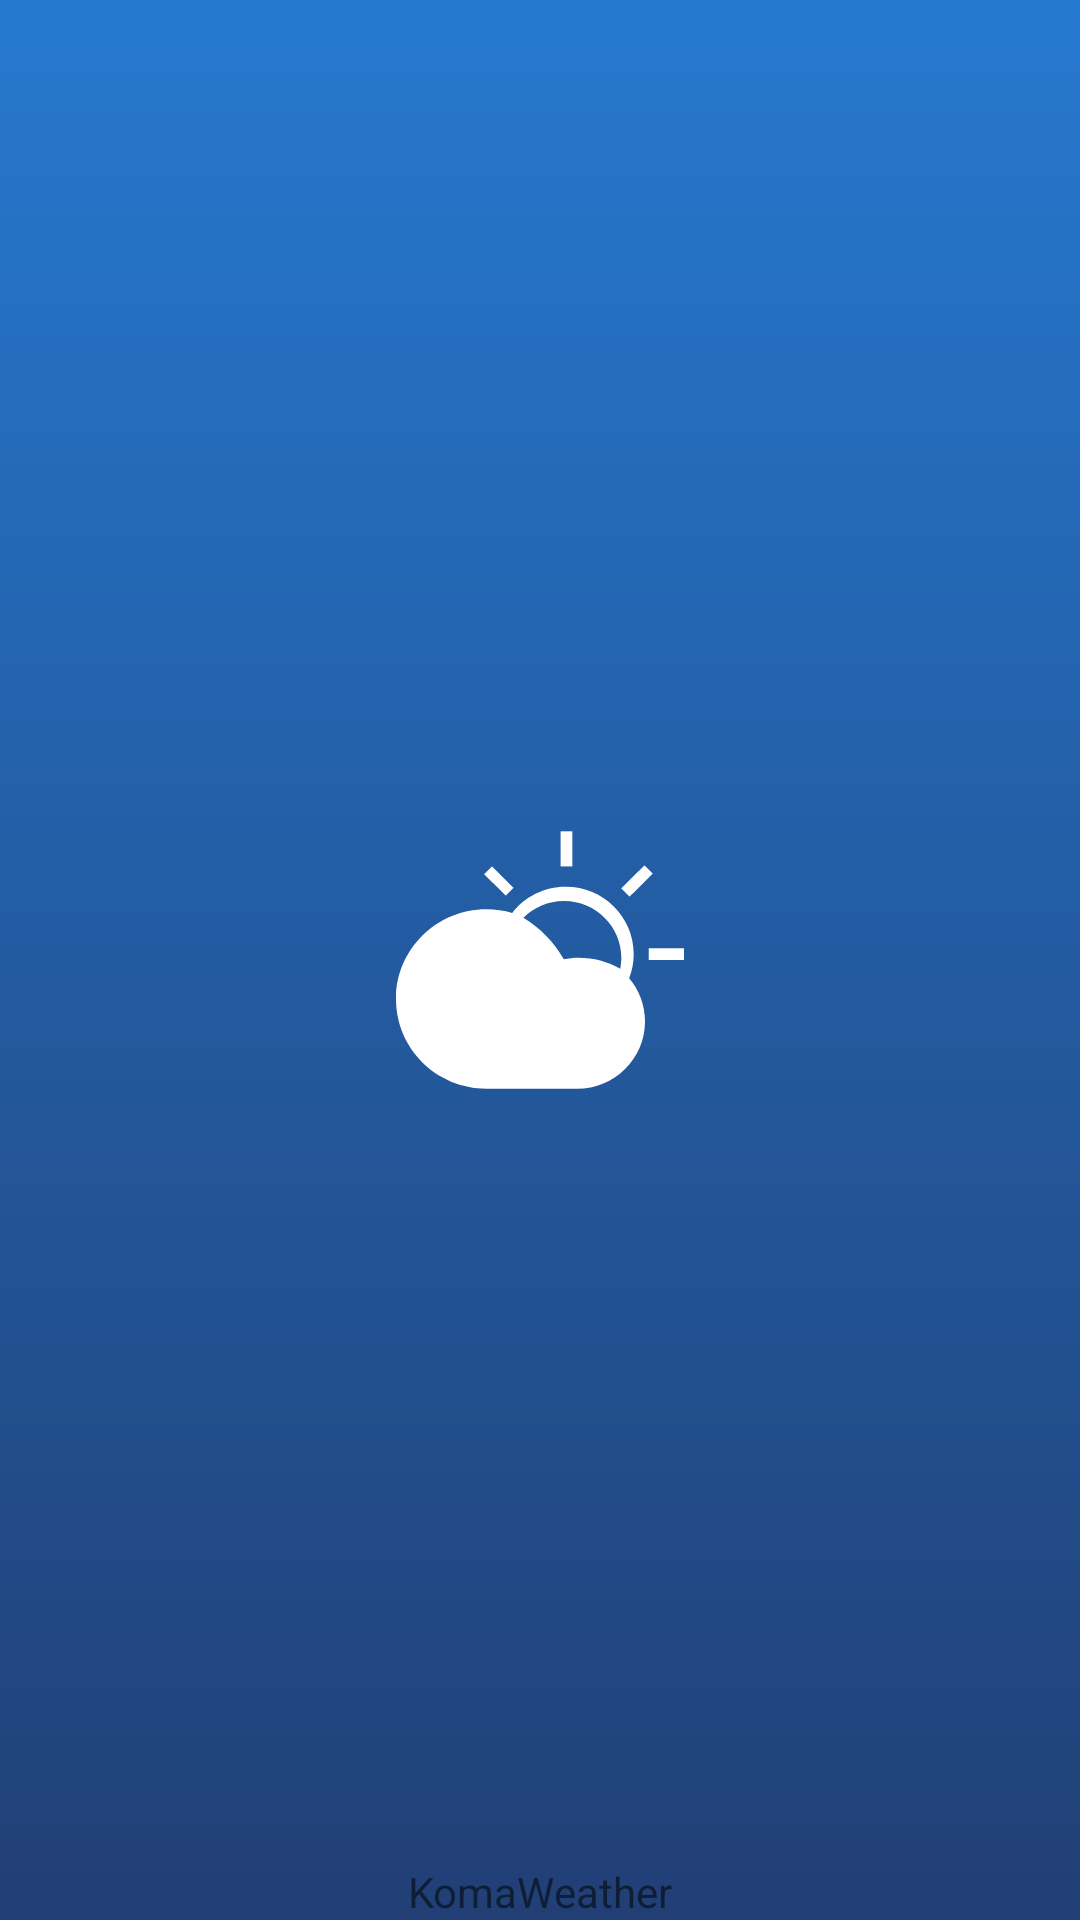

This screen was rendered from an Android layout file. Write that file and the resources it references.
<!-- AndroidManifest.xml: activity theme SplashTheme -->
<!-- res/layout/activity_splash.xml -->
<?xml version="1.0" encoding="utf-8"?>
<android.support.constraint.ConstraintLayout xmlns:android="http://schemas.android.com/apk/res/android"
    xmlns:app="http://schemas.android.com/apk/res-auto"
    xmlns:tools="http://schemas.android.com/tools"
    android:layout_width="match_parent"
    android:layout_height="match_parent"
    tools:context="com.koma.weather.splash.SplashActivity">

    <TextView
        android:layout_width="wrap_content"
        android:layout_height="wrap_content"
        android:text="@string/app_name"
        app:layout_constraintBottom_toBottomOf="parent"
        app:layout_constraintLeft_toLeftOf="parent"
        app:layout_constraintRight_toRightOf="parent" />

</android.support.constraint.ConstraintLayout>
<!-- resources referenced by this layout -->
<resources>
  <string name="app_name">KomaWeather</string>
  <style name="SplashTheme" parent="FullScreenTheme">
          <item name="android:windowBackground">@drawable/bg_splash</item>
      </style>
  <style name="FullScreenTheme" parent="AppTheme.NoActionBar">
          <item name="android:windowDrawsSystemBarBackgrounds">true</item>
          <item name="android:statusBarColor">@android:color/transparent</item>
          <item name="android:navigationBarColor">@android:color/transparent</item>
      </style>
  <!-- drawable bg_splash (drawable) -->
  <?xml version="1.0" encoding="utf-8"?>
  <layer-list xmlns:android="http://schemas.android.com/apk/res/android">
      <item>
          <shape>
              <gradient
                  android:angle="270.0"
                  android:centerColor="#FF235BA1"
                  android:endColor="#FF213F75"
                  android:startColor="#FF2679D0" />
          </shape>
      </item>
      <item
          android:drawable="@drawable/ic_weather"
          android:gravity="center" />
  </layer-list>
  <style name="AppTheme.NoActionBar">
          <item name="windowActionBar">false</item>
          <item name="windowNoTitle">true</item>
      </style>
  <!-- drawable ic_weather (drawable) -->
  <vector xmlns:android="http://schemas.android.com/apk/res/android"
      android:width="96dp"
      android:height="96dp"
      android:viewportHeight="1024.0"
      android:viewportWidth="1024.0">
      <path
          android:fillColor="@android:color/white"
          android:pathData="M829,576.8 L829,576.8c35.2,41.5 56.4,95.1 56.4,153.5 0,132.1 -108.1,239.2 -241.5,239.2 -55.9,0 -257.7,0 -322,0C144.1,969.5 0,826.8 0,650.6c0,-176.1 144.2,-318.9 322,-318.9 31.6,0 62.1,4.6 91.1,13.1 44.2,-56.4 113.1,-92.8 190.7,-92.8 133.4,0 241.5,107.1 241.5,239.2C845.2,521.4 839.3,550.2 829,576.8zM597.4,302.5c-56.4,0 -107.4,22.7 -144.3,59.3 59.6,36.2 109.2,87.1 143.4,147.7C613.5,506.6 630.7,504.3 648.4,504.3c54.1,0 104.9,14.1 149,38.5l0,0c2.4,-12.5 3.8,-25.3 3.8,-38.5C801.2,392.9 710,302.5 597.4,302.5z" />
      <path
          android:fillColor="@android:color/white"
          android:pathData="M585.2,54.5l41.8,0 0,124.8L585.2,179.3 585.2,54.5z" />
      <path
          android:fillColor="@android:color/white"
          android:pathData="M898.6,470.4 L1024,470.4 1024,512l-125.4,0L898.6,470.4z" />
      <path
          android:fillColor="@android:color/white"
          android:pathData="M800.8,257.6l82.6,-82.2 29.6,29.4 -82.6,82.1L800.8,257.6z" />
      <path
          android:fillColor="@android:color/white"
          android:pathData="M418,255.5 L341.3,179.3 313.5,207l76.6,76.2L418,255.5z" />
  </vector>
</resources>
